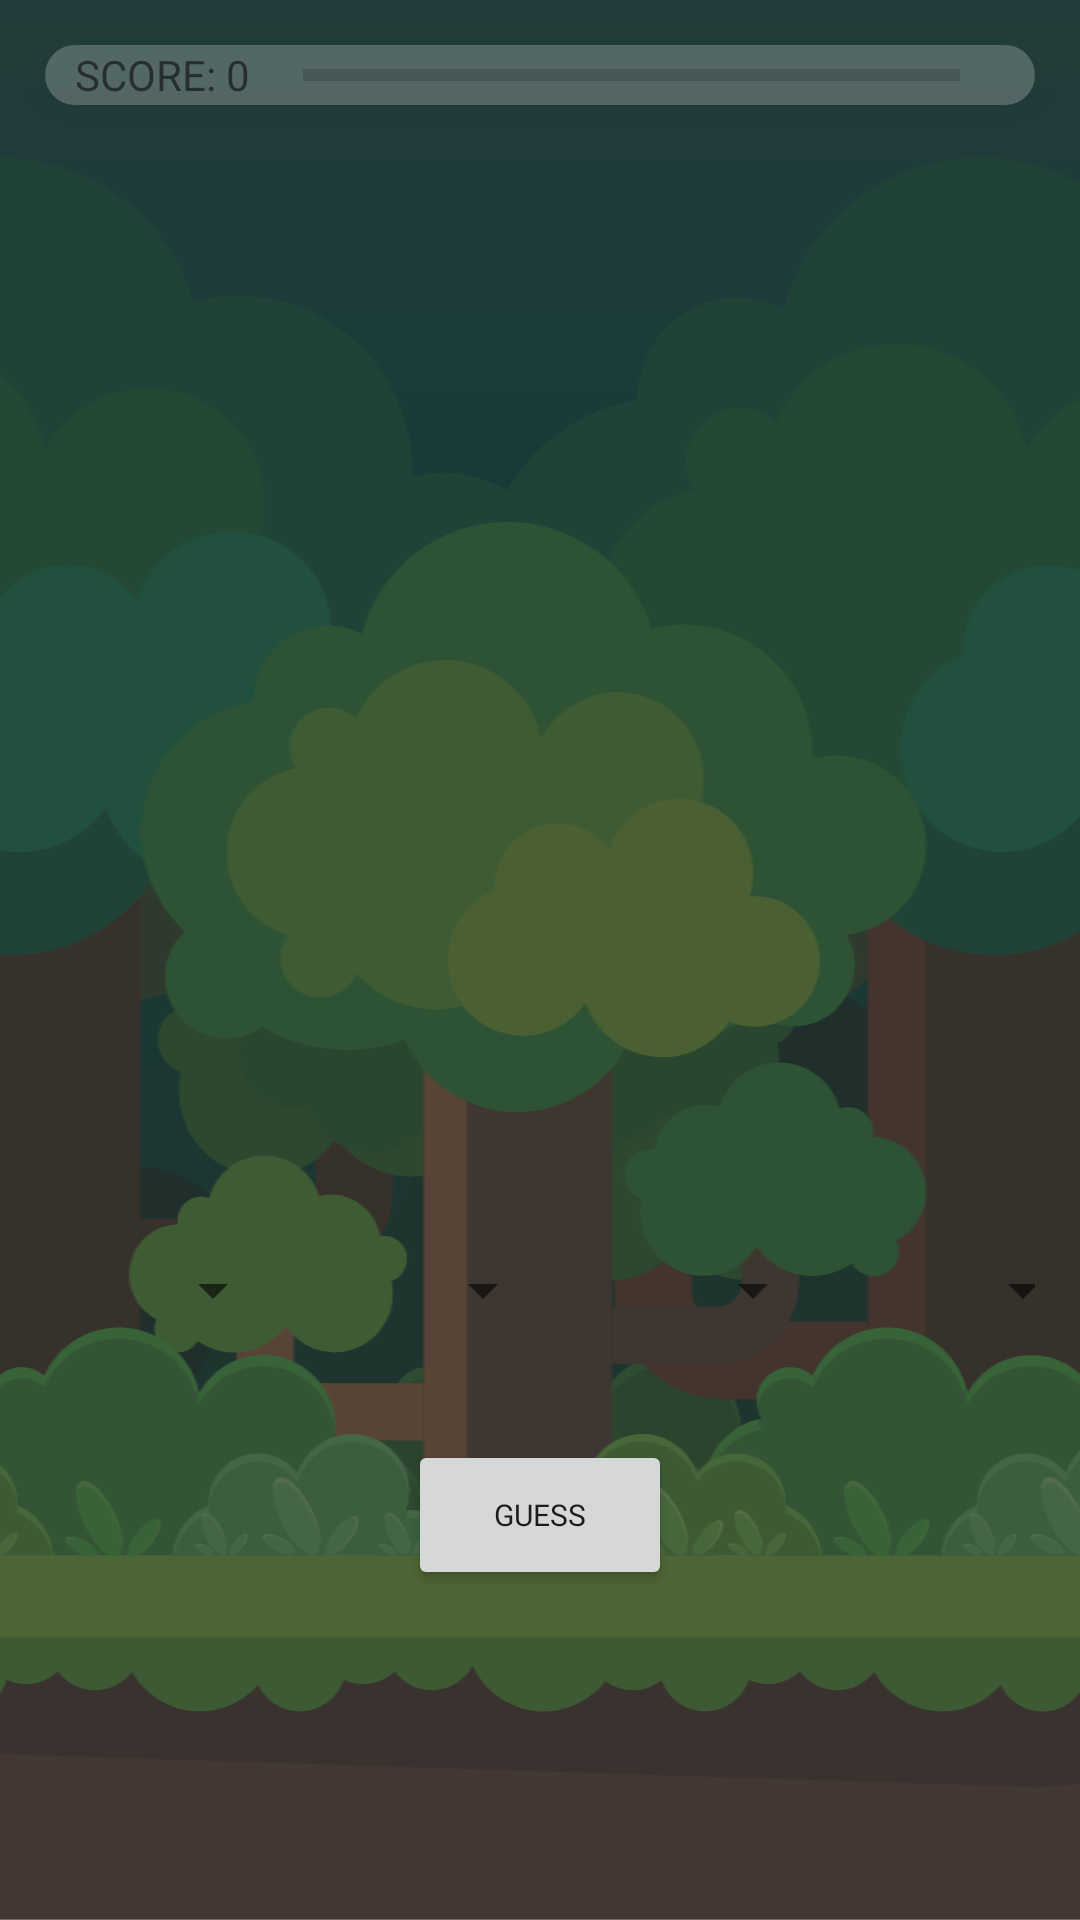

Layout XML and referenced resources for this Android screen:
<!-- AndroidManifest.xml: application theme Theme.FruitRoulette -->
<!-- res/layout/gameplay.xml -->
<?xml version="1.0" encoding="utf-8"?>
<RelativeLayout xmlns:android="http://schemas.android.com/apk/res/android"
    xmlns:app="http://schemas.android.com/apk/res-auto"
    xmlns:tools="http://schemas.android.com/tools"
    android:layout_width="match_parent"
    android:layout_height="match_parent"
    >

    <ImageView
        android:layout_width="match_parent"
        android:layout_height="match_parent"
        android:scaleType="centerCrop"
        android:src="@drawable/bg_forest"
        android:tintMode="src_atop"
        app:tint="#95272727" />

    <LinearLayout
        android:layout_margin="15dp"
        android:background="@drawable/score_bg"
        android:id="@+id/AttemptScoreLayout"
        android:layout_width="match_parent"
        android:layout_height="wrap_content"
        android:orientation="horizontal"
        android:translationZ="10dp"
        app:layout_constraintEnd_toEndOf="parent"
        app:layout_constraintStart_toStartOf="parent"
        app:layout_constraintTop_toTopOf="parent">

        <TextView
            android:id="@+id/tV_Score"
            android:layout_width="wrap_content"
            android:layout_height="wrap_content"
            android:layout_gravity="center_vertical"
            android:layout_marginStart="10dp"
            android:text="SCORE: " />

        <TextView
            android:id="@+id/score_count"
            android:layout_width="wrap_content"
            android:layout_height="wrap_content"
            android:layout_gravity="center_vertical"
            android:layout_marginRight="5dp"
            android:layout_weight="1"
            android:text="0" />

        <ProgressBar
            android:id="@+id/pb_attempt"
            style="?android:attr/progressBarStyleHorizontal"
            android:layout_width="180dp"
            android:layout_height="wrap_content"
            android:layout_gravity="center_vertical"
            android:layout_weight="3"
            android:max="10"
            android:progress="0" />

        <ImageView
            android:id="@+id/get_hint"
            android:layout_width="wrap_content"
            android:layout_height="wrap_content"
            android:layout_marginLeft="5dp"
            android:padding="10dp"
            android:src="@drawable/ic_hint" />

    </LinearLayout>

    <androidx.constraintlayout.widget.ConstraintLayout
        android:layout_width="match_parent"
        android:layout_height="match_parent"
        android:orientation="vertical"
        android:paddingLeft="15dp"
        android:paddingTop="95dp"
        android:paddingRight="15dp">

        <LinearLayout
            android:layout_width="match_parent"
            android:layout_height="450dp"
            android:gravity="bottom"
            android:layout_marginBottom="8dp"
            app:layout_constraintBottom_toTopOf="@+id/linearLayout"
            app:layout_constraintEnd_toEndOf="parent"
            app:layout_constraintStart_toStartOf="parent">

            <androidx.recyclerview.widget.RecyclerView
                android:id="@+id/guessView"
                android:layout_width="match_parent"
                android:layout_height="wrap_content"
                android:orientation="horizontal"
                app:layout_constraintBottom_toTopOf="@+id/linearLayout"
                app:layout_constraintEnd_toEndOf="parent"
                app:layout_constraintHorizontal_bias="0.551"
                app:layout_constraintStart_toStartOf="parent">

            </androidx.recyclerview.widget.RecyclerView>
        </LinearLayout>

        <LinearLayout
            android:id="@+id/linearLayout"
            android:layout_width="match_parent"
            android:layout_height="95dp"
            android:gravity="center_horizontal"
            android:orientation="horizontal"
            app:layout_constraintBottom_toTopOf="@+id/b_Guess"
            app:layout_constraintEnd_toEndOf="parent"
            app:layout_constraintStart_toStartOf="parent">

            <Spinner
                android:id="@+id/first"
                android:layout_width="90dp"
                android:layout_height="90dp"
                android:layout_marginLeft="10dp"
                android:gravity="center_vertical"
                app:layout_constraintStart_toStartOf="parent"
                tools:layout_conversion_absoluteHeight="100dp"
                tools:layout_conversion_absoluteWidth="100dp"
                tools:layout_editor_absoluteY="640dp" />

            <Spinner
                android:id="@+id/second"
                android:layout_width="90dp"
                android:layout_height="90dp"
                android:gravity="center_vertical"
                app:layout_constraintEnd_toStartOf="@+id/third"
                app:layout_constraintStart_toEndOf="@+id/first"
                tools:layout_conversion_absoluteHeight="100dp"
                tools:layout_conversion_absoluteWidth="100dp"
                tools:layout_editor_absoluteY="640dp" />

            <Spinner
                android:id="@+id/third"
                android:layout_width="90dp"
                android:layout_height="90dp"
                android:gravity="center_vertical"
                app:layout_constraintEnd_toStartOf="@+id/fourth"
                tools:layout_editor_absoluteY="640dp" />

            <Spinner
                android:id="@+id/fourth"
                android:layout_width="90dp"
                android:layout_height="90dp"
                android:gravity="center_vertical"
                app:layout_constraintEnd_toEndOf="parent"
                tools:layout_editor_absoluteY="640dp" />

        </LinearLayout>

        <Button
            android:id="@+id/b_Guess"
            android:layout_width="wrap_content"
            android:layout_height="wrap_content"
            android:layout_marginBottom="110dp"
            android:height="50dp"
            android:fontFamily="@font/forbiddenfruit"
            android:maxHeight="10dp"
            android:onClick="addGuess"
            android:text="GUESS"
            android:textSize="10sp"
            app:layout_constraintBottom_toBottomOf="parent"
            app:layout_constraintEnd_toEndOf="parent"
            app:layout_constraintStart_toStartOf="parent" />


    </androidx.constraintlayout.widget.ConstraintLayout>


</RelativeLayout>
<!-- resources referenced by this layout -->
<resources>
  <!-- drawable bg_forest: vector/xml drawable (drawable, 116326 chars, omitted) -->
  <!-- drawable score_bg (drawable) -->
  <?xml version="1.0" encoding="utf-8"?>
  <shape xmlns:android="http://schemas.android.com/apk/res/android">
  
          <solid
              android:color="#39FFFFFF">
          </solid>
          <stroke
              android:width="0dp"
              android:color="#39FFFFFF">
          </stroke>
          <corners
              android:topLeftRadius="100dip"
              android:topRightRadius="100dip"
              android:bottomLeftRadius="100dip"
              android:bottomRightRadius="100dip">
          </corners>
      </shape>
  <style name="Theme.FruitRoulette" parent="Theme.MaterialComponents.DayNight.DarkActionBar">
          
          <item name="colorPrimary">@color/purple_500</item>
          <item name="colorPrimaryVariant">@color/purple_700</item>
          <item name="colorOnPrimary">@color/white</item>
          
          <item name="colorSecondary">@color/teal_200</item>
          <item name="colorSecondaryVariant">@color/teal_700</item>
          <item name="colorOnSecondary">@color/black</item>
          
          <item name="android:statusBarColor" tools:targetApi="l">?attr/colorPrimaryVariant</item>
          
      </style>
  <color name="purple_500">#FF6200EE</color>
  <color name="purple_700">#FF3700B3</color>
  <color name="white">#FFFFFFFF</color>
  <color name="teal_200">#FF03DAC5</color>
  <color name="teal_700">#FF018786</color>
  <color name="black">#FF000000</color>
</resources>
